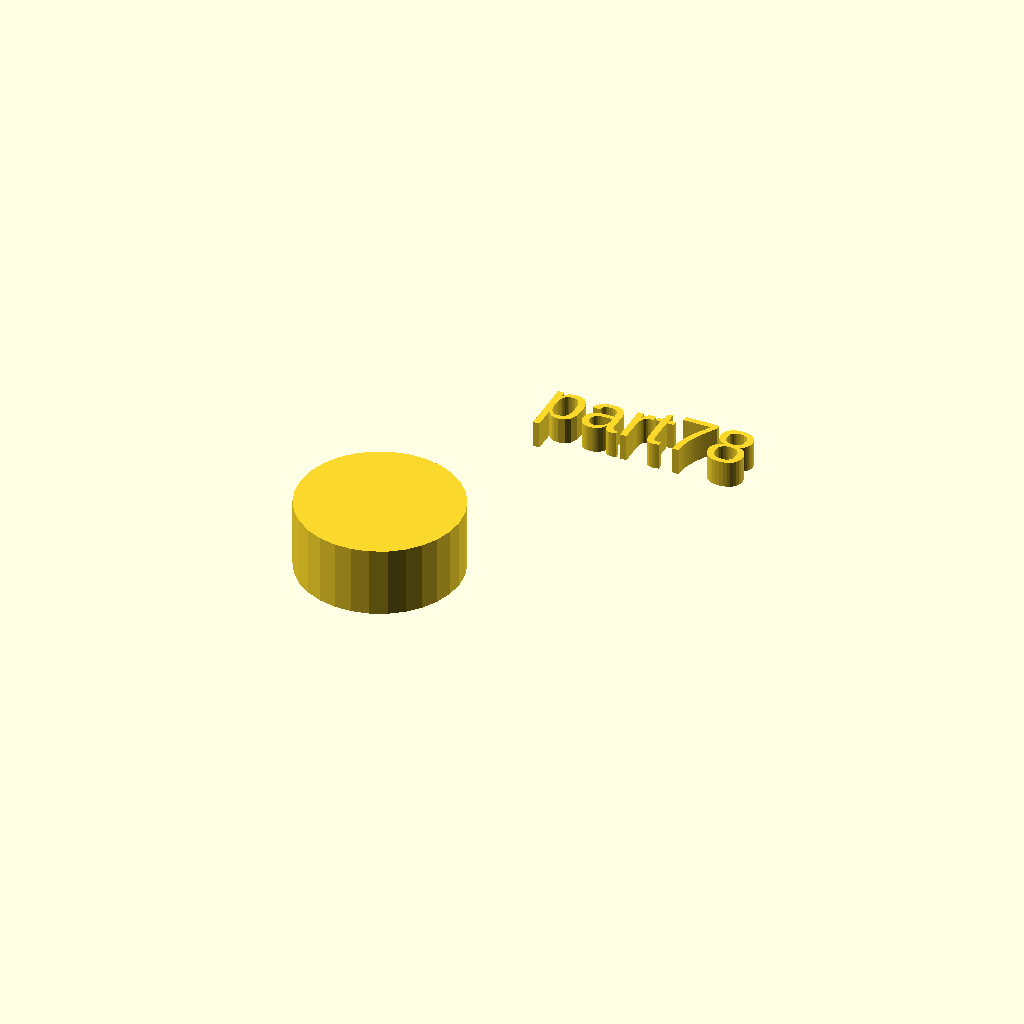
Cell 1 — every parameter at its default value.
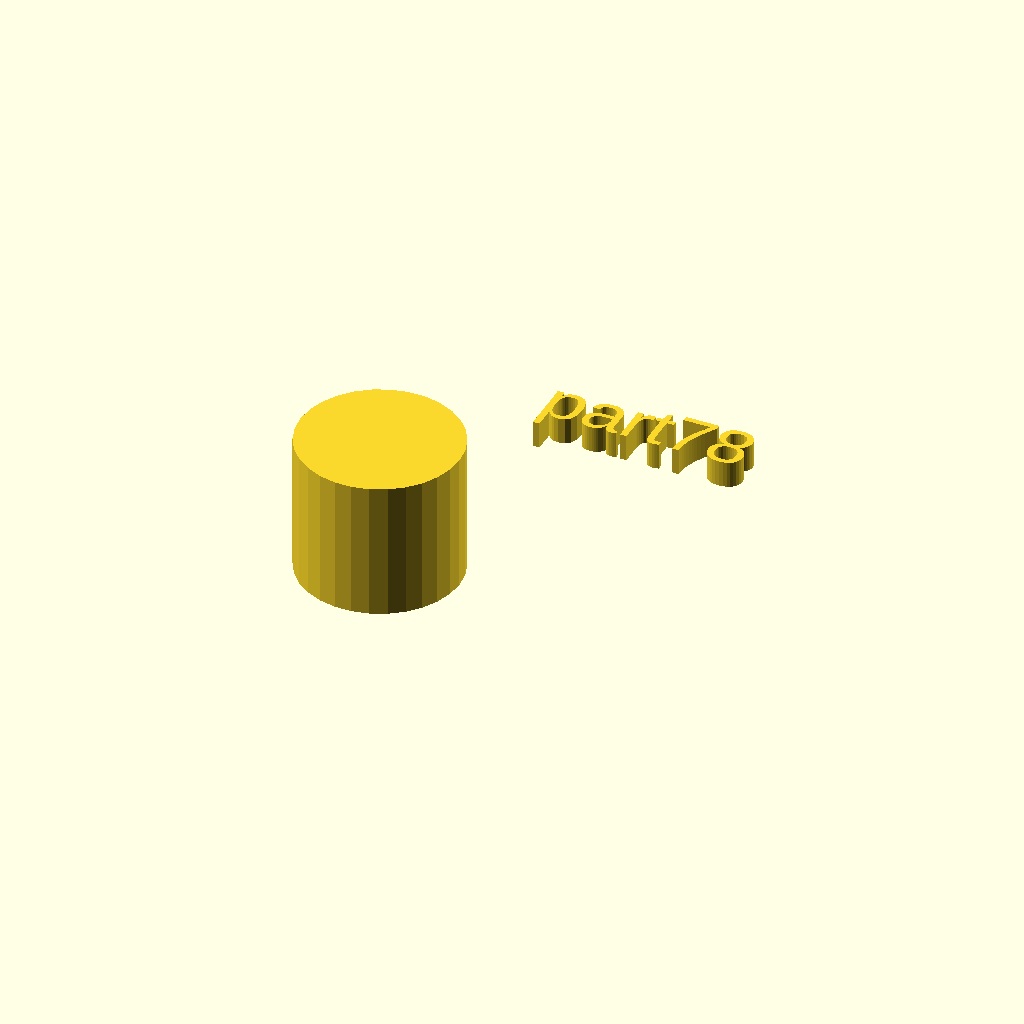
Cell 2: the same model with h = 26.
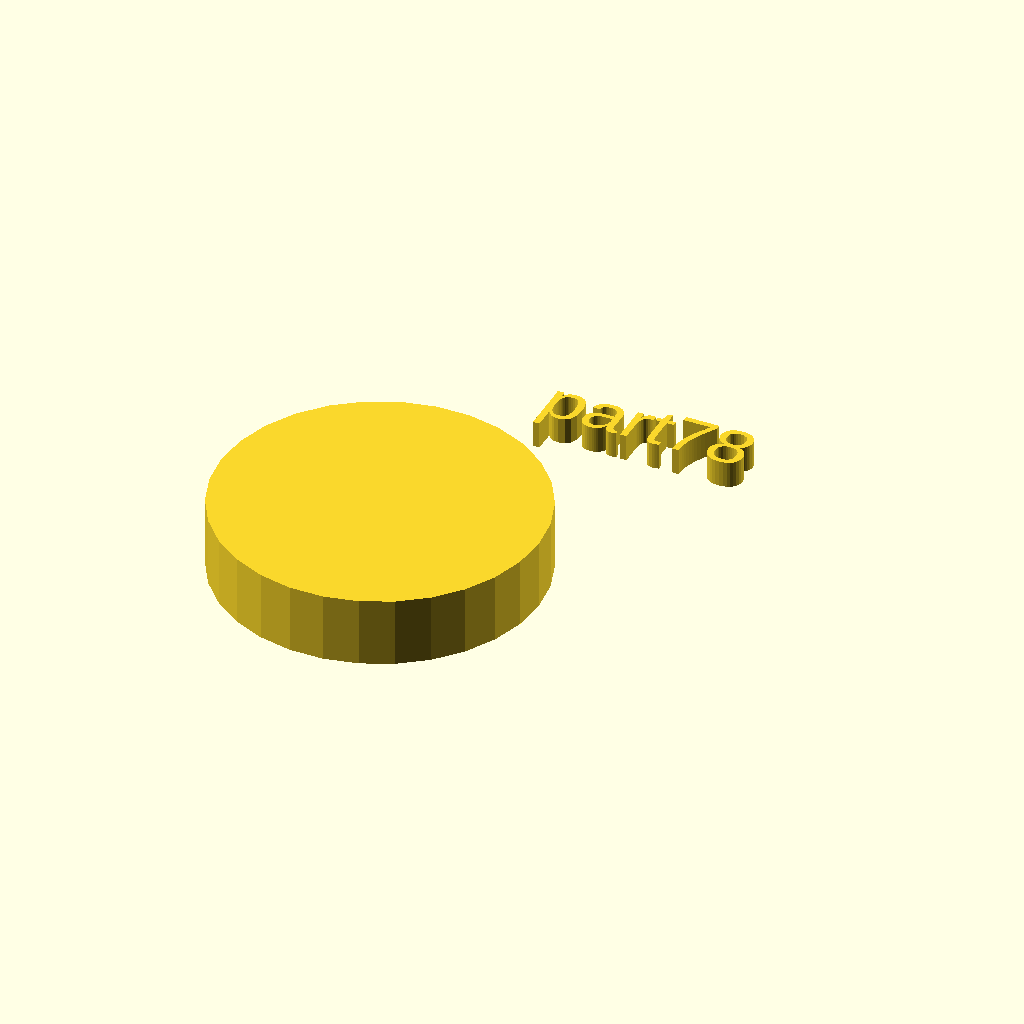
Cell 3 — r1 set to 30, the other parameters unchanged.
One fixed orthographic camera (rotation 55°, 0°, 25°; colour scheme Cornfield) for every cell.
The OpenSCAD source (docs/local_scad/000/078.scad):
//[CUSTOMIZATION]
// Height
h=13;
// Radius
r1=15;
// Message
txt="part78";
module __END_CUSTOMIZATIONS () { }
cylinder(h,r1,r1);
translate([20,20,20]) { linear_extrude(5) text(txt, font="Liberation Sans"); }
Parameter table extracted from the source (name, type, default, range or options):
h: number, default 13
r1: number, default 15
txt: string, default "part78"
